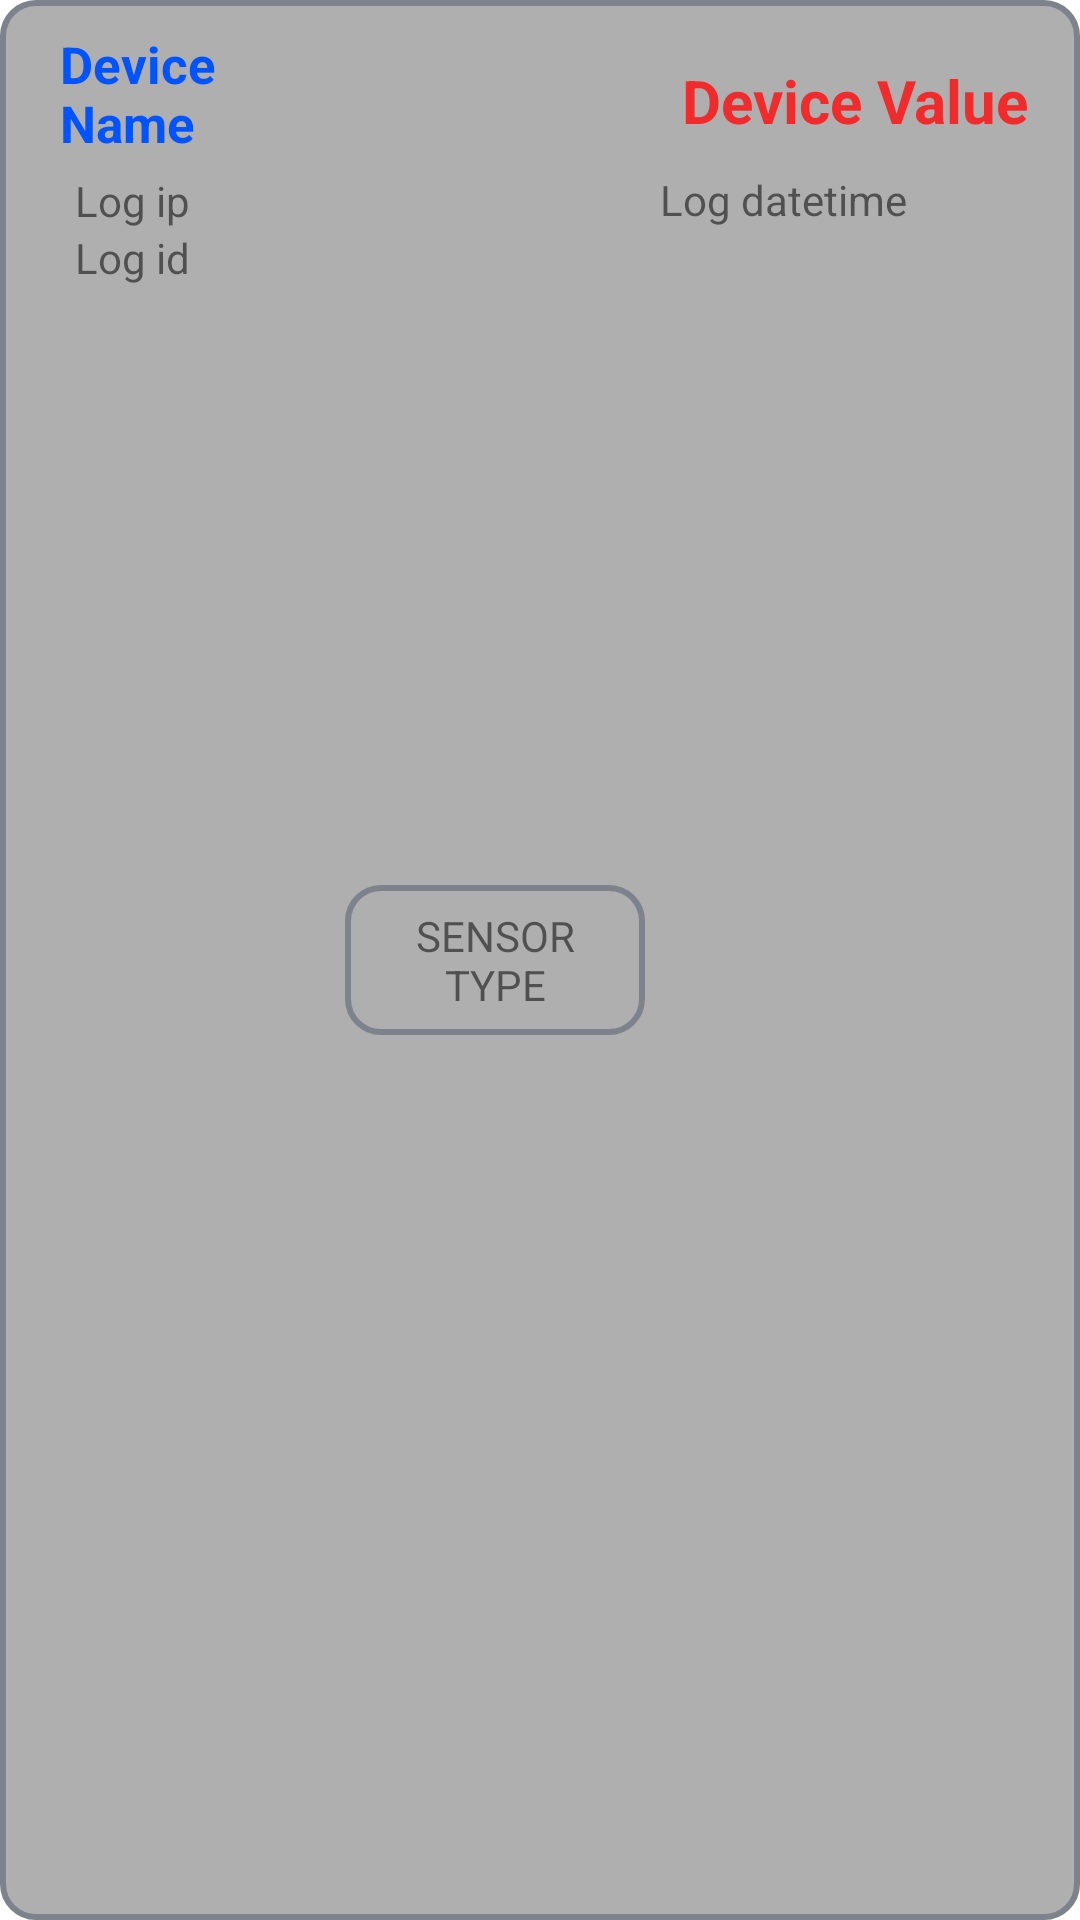

This screen was rendered from an Android layout file. Write that file and the resources it references.
<!-- AndroidManifest.xml: application theme Theme.IoTDashboard -->
<!-- res/layout/log_item.xml -->
<?xml version="1.0" encoding="utf-8"?>
<LinearLayout xmlns:android="http://schemas.android.com/apk/res/android"
    xmlns:tools="http://schemas.android.com/tools"
    android:layout_width="match_parent"
    android:layout_height="100dp"
    android:orientation="horizontal"
    android:background="@drawable/round_border_shape"
    android:layout_margin="10dp">

    <LinearLayout
        android:layout_width="110dp"
        android:layout_height="match_parent"
        android:orientation="vertical">
        <TextView
            android:id="@+id/log_device_name"
            android:layout_width="wrap_content"
            android:layout_height="wrap_content"
            android:text="Device Name"
            android:textStyle="bold"
            android:textSize="17sp"
            android:padding="5dp"
            android:textColor="#0054FF"
            android:layout_marginStart="10dp"/>

        <TextView
            android:id="@+id/log_ip"
            android:layout_width="wrap_content"
            android:layout_height="wrap_content"
            android:text="Log ip"

            android:layout_marginStart="20dp"/>

        <TextView
            android:id="@+id/log_id"
            android:layout_width="wrap_content"
            android:layout_height="wrap_content"
            android:text="Log id"
            android:layout_marginStart="20dp"/>
    </LinearLayout>


    <TextView
        android:id="@+id/sensor_type"
        android:layout_width="100dp"
        android:layout_height="50dp"
        android:text="SENSOR TYPE"
        android:background="@drawable/round_border_shape"
        android:gravity="center"
        android:layout_gravity="center"/>


    <LinearLayout
        android:layout_width="match_parent"
        android:layout_height="match_parent"
        android:orientation="vertical">
        <TextView
            android:id="@+id/device_value"
            android:layout_width="match_parent"
            android:layout_height="wrap_content"
            android:text="Device Value"
            android:textStyle="bold"
            android:textSize="20sp"
            android:layout_marginTop="15dp"
            android:gravity="center"
            android:textColor="#F12B2B"/>
        <TextView
            android:id="@+id/log_datetime"
            android:layout_width="match_parent"
            android:layout_height="wrap_content"
            android:text="Log datetime"
            android:layout_marginTop="10dp"
            android:layout_marginLeft="5dp"/>

    </LinearLayout>



</LinearLayout>
<!-- resources referenced by this layout -->
<resources>
  <!-- drawable round_border_shape (drawable) -->
  <shape
      xmlns:android="http://schemas.android.com/apk/res/android"
      android:shape="rectangle"   >
  
      <solid
          android:color="#AFAFAF" >
      </solid>
  
      <stroke
          android:width="2dp"
          android:color="#7D828C" >
      </stroke>
  
      <padding
          android:left="5dp"
          android:top="5dp"
          android:right="5dp"
          android:bottom="5dp"    >
      </padding>
  
      <corners
          android:radius="11dp"   >
      </corners>
  
  </shape>
  <style name="Theme.IoTDashboard" parent="Theme.MaterialComponents.DayNight.NoActionBar">
          
          <item name="colorPrimary">@color/purple_500</item>
          <item name="colorPrimaryVariant">@color/purple_700</item>
          <item name="colorOnPrimary">@color/white</item>
          
          <item name="colorSecondary">@color/teal_200</item>
          <item name="colorSecondaryVariant">@color/teal_700</item>
          <item name="colorOnSecondary">@color/black</item>
          
          <item name="android:statusBarColor">?attr/colorPrimaryVariant</item>
          
      </style>
  <!-- not gathered from this repository: default colours our renderer supplied (Android Studio template values) -->
  <color name="purple_500">#FF6200EE</color>
  <color name="purple_700">#FF3700B3</color>
  <color name="teal_200">#FF03DAC5</color>
  <color name="teal_700">#FF018786</color>
  <color name="black">#FF000000</color>
  <color name="white">#FFFFFFFF</color>
</resources>
